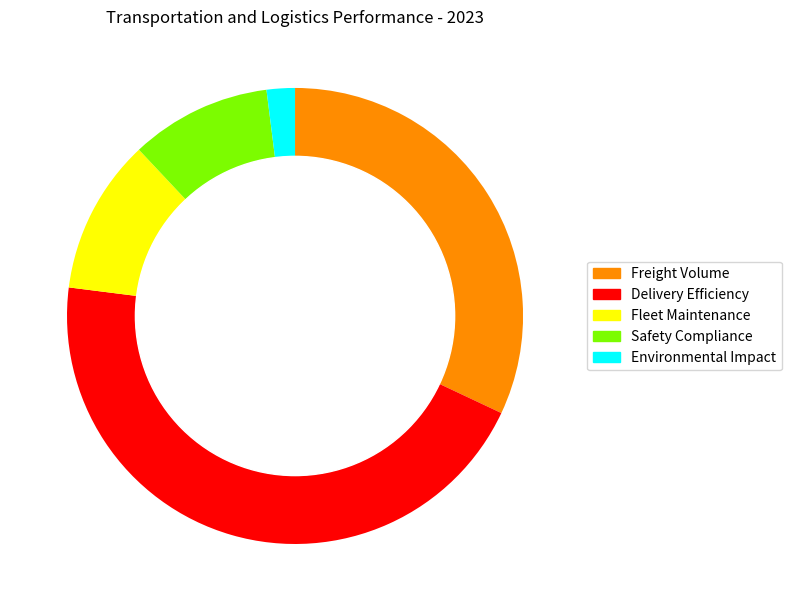

Write the Python code that produced this figure. (Note: this script raises an exception after producing the figure.)

import matplotlib.pyplot as plt
import matplotlib.patches as mpatches

# Transform data
data_labels =["Freight Volume","Delivery Efficiency","Fleet Maintenance","Safety Compliance","Environmental Impact"]
data = [32,45,11,10,2]
line_labels = ["Category"]

# Create figure and axes
fig, ax = plt.subplots(figsize=(8, 8))
ax.set_title("Transportation and Logistics Performance - 2023")

# Plot the data
colors = ["#FF8C00", "#FF0000","#FFFF00", "#7CFC00", "#00FFFF"]
ax.pie(data, startangle=90, counterclock=False, colors=colors)
inner_circle = plt.Circle((0,0), 0.7, color='white')
ax.add_artist(inner_circle)

# Add legend
legend_handles = [mpatches.Patch(color=color, label=label) for label, color in zip(data_labels, colors)]
ax.legend(handles=legend_handles, bbox_to_anchor=(1,0.5), loc="center left")

# Plot the gridlines
ax.grid(True)

# Automatically resize the image
plt.tight_layout()

# Save figure
plt.savefig("/cpfs01/user/yanxiangchao/code0/gpt_chart/structchart_simulation/simulated_data_corner_cases/rings/png/20231227-021402_142.png")

# Clear the current image state
plt.clf()
